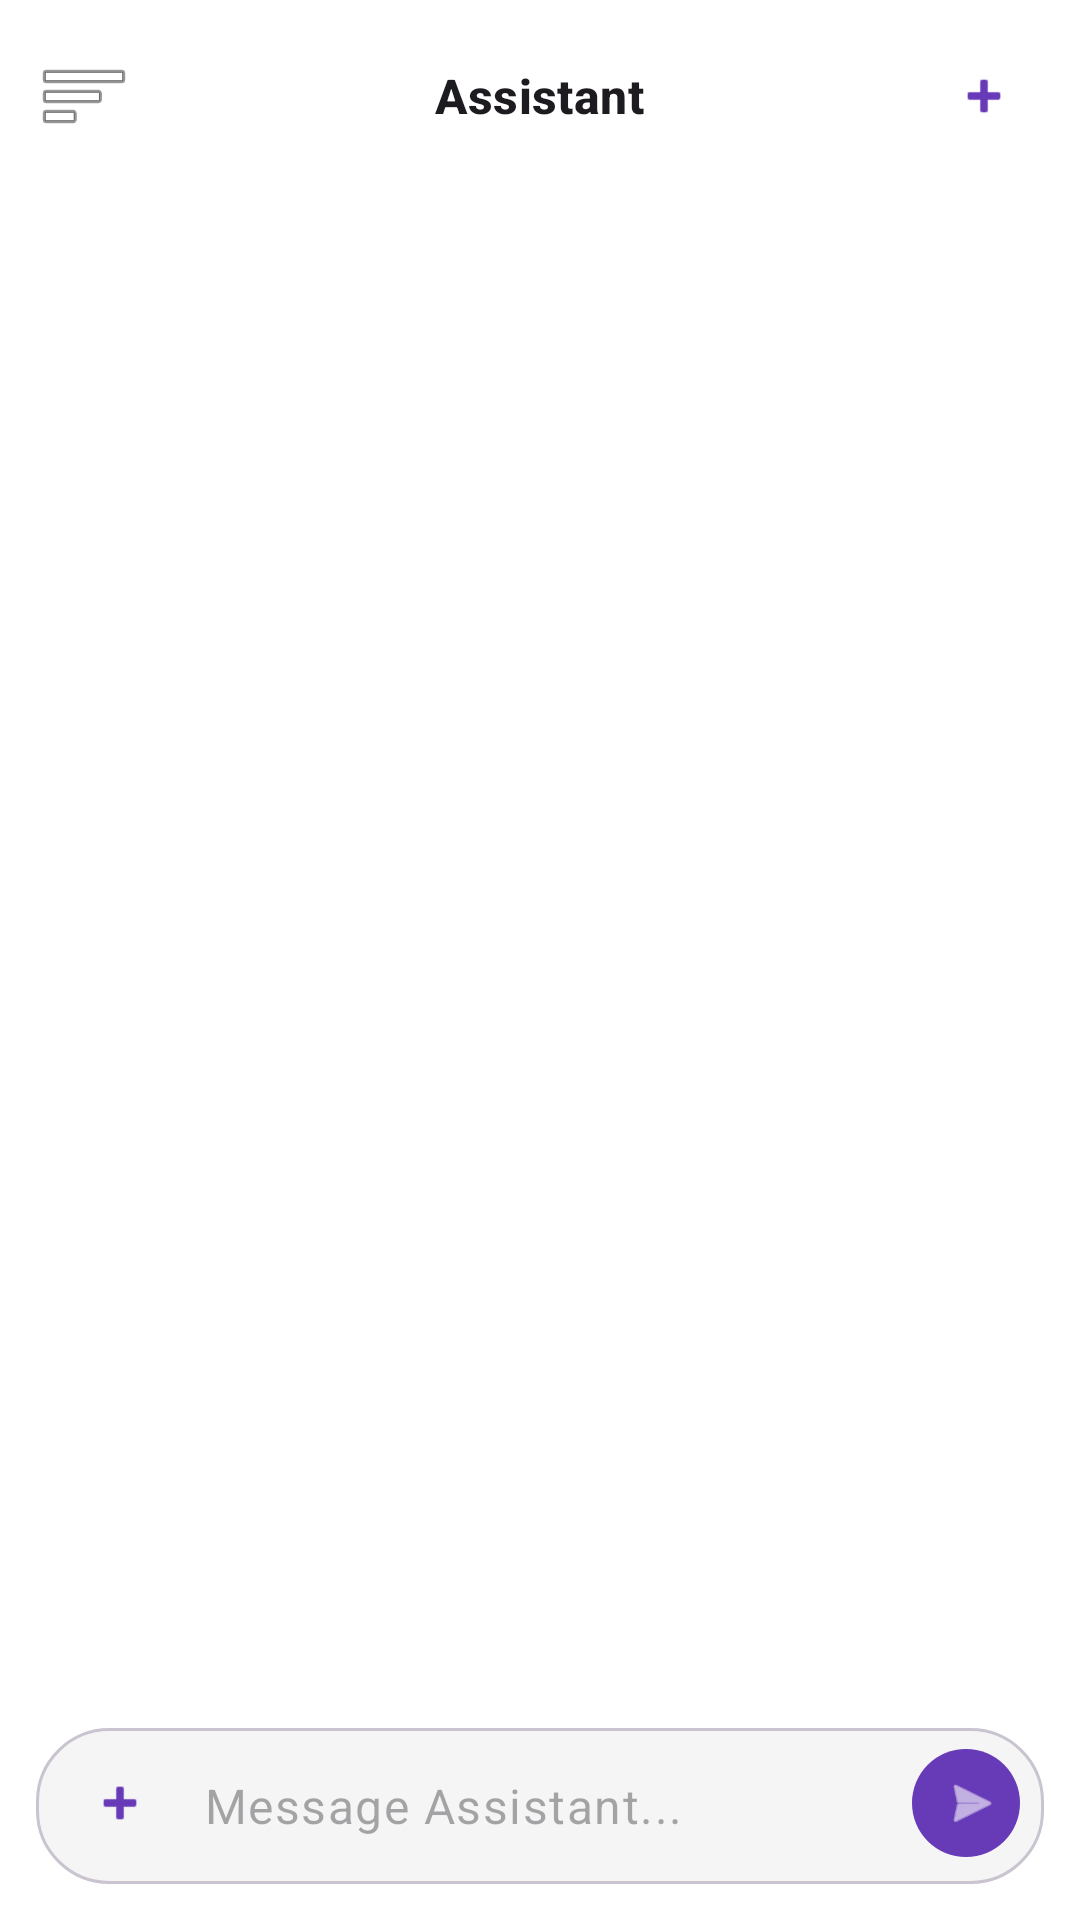

This screen was rendered from an Android layout file. Write that file and the resources it references.
<!-- AndroidManifest.xml: application theme Theme.DrugDiary -->
<!-- res/layout/fragment_assistant.xml -->
<?xml version="1.0" encoding="utf-8"?>
<androidx.drawerlayout.widget.DrawerLayout xmlns:android="http://schemas.android.com/apk/res/android"
    xmlns:app="http://schemas.android.com/apk/res-auto"
    xmlns:tools="http://schemas.android.com/tools"
    android:id="@+id/drawer_layout"
    android:layout_width="match_parent"
    android:layout_height="match_parent"
    tools:context=".ui.assistant.AssistantFragment">

    
    <androidx.constraintlayout.widget.ConstraintLayout
        android:layout_width="match_parent"
        android:layout_height="match_parent"
        android:background="?android:attr/windowBackground">

        
        <com.google.android.material.appbar.MaterialToolbar
            android:id="@+id/toolbar"
            android:layout_width="match_parent"
            android:layout_height="?attr/actionBarSize"
            android:background="?android:attr/windowBackground"
            app:layout_constraintTop_toTopOf="parent"
            app:navigationIcon="@android:drawable/ic_menu_sort_by_size">

            <TextView
                android:id="@+id/text_chat_title"
                android:layout_width="wrap_content"
                android:layout_height="wrap_content"
                android:layout_gravity="center"
                android:text="@string/assistant_title"
                android:textAppearance="@style/TextAppearance.Material3.TitleMedium"
                android:textStyle="bold" />

            <com.google.android.material.button.MaterialButton
                android:id="@+id/button_new_chat"
                style="@style/Widget.Material3.Button.IconButton"
                android:layout_width="48dp"
                android:layout_height="48dp"
                android:layout_gravity="end"
                android:layout_marginEnd="8dp"
                app:icon="@android:drawable/ic_input_add" />

        </com.google.android.material.appbar.MaterialToolbar>

        
        <LinearLayout
            android:id="@+id/layout_empty_state"
            android:layout_width="wrap_content"
            android:layout_height="wrap_content"
            android:gravity="center"
            android:orientation="vertical"
            android:visibility="gone"
            app:layout_constraintBottom_toBottomOf="parent"
            app:layout_constraintEnd_toEndOf="parent"
            app:layout_constraintStart_toStartOf="parent"
            app:layout_constraintTop_toTopOf="parent"
            app:layout_constraintVertical_bias="0.4">

            <ImageView
                android:layout_width="80dp"
                android:layout_height="80dp"
                android:src="@drawable/ic_pill_logo"
                app:tint="?attr/colorOnSurfaceVariant" />

            <TextView
                android:layout_width="wrap_content"
                android:layout_height="wrap_content"
                android:layout_marginTop="24dp"
                android:text="@string/assistant_empty_prompt"
                android:textAppearance="@style/TextAppearance.Material3.HeadlineSmall"
                android:textColor="?attr/colorOnSurfaceVariant" />

        </LinearLayout>

        
        <androidx.recyclerview.widget.RecyclerView
            android:id="@+id/recycler_chat"
            android:layout_width="match_parent"
            android:layout_height="0dp"
            android:clipToPadding="false"
            android:overScrollMode="never"
            android:paddingBottom="16dp"
            app:layout_constraintBottom_toTopOf="@id/layout_composer_container"
            app:layout_constraintTop_toBottomOf="@id/toolbar" />

        
        <LinearLayout
            android:id="@+id/layout_composer_container"
            android:layout_width="match_parent"
            android:layout_height="wrap_content"
            android:orientation="vertical"
            android:paddingHorizontal="12dp"
            android:paddingBottom="12dp"
            app:layout_constraintBottom_toBottomOf="parent">

            
            <LinearLayout
                android:id="@+id/layout_attachment_preview"
                android:layout_width="wrap_content"
                android:layout_height="wrap_content"
                android:layout_marginStart="8dp"
                android:layout_marginBottom="8dp"
                android:background="@drawable/assistant_attachment_chip_bg"
                android:gravity="center_vertical"
                android:paddingStart="12dp"
                android:paddingEnd="4dp"
                android:visibility="gone">

                <TextView
                    android:id="@+id/text_attachment_preview"
                    android:layout_width="wrap_content"
                    android:layout_height="wrap_content"
                    android:ellipsize="end"
                    android:maxWidth="200dp"
                    android:singleLine="true"
                    android:textAppearance="@style/TextAppearance.Material3.BodySmall" />

                <com.google.android.material.button.MaterialButton
                    android:id="@+id/button_remove_attachment"
                    style="@style/Widget.Material3.Button.IconButton"
                    android:layout_width="32dp"
                    android:layout_height="32dp"
                    app:icon="@android:drawable/ic_menu_close_clear_cancel"
                    app:iconSize="16dp" />
            </LinearLayout>

            
            <LinearLayout
                android:layout_width="match_parent"
                android:layout_height="wrap_content"
                android:background="@drawable/assistant_composer_bg"
                android:gravity="bottom"
                android:orientation="horizontal"
                android:paddingHorizontal="4dp"
                android:paddingVertical="4dp">

                <com.google.android.material.button.MaterialButton
                    android:id="@+id/button_add_attachment"
                    style="@style/Widget.Material3.Button.IconButton"
                    android:layout_width="44dp"
                    android:layout_height="44dp"
                    app:icon="@android:drawable/ic_input_add" />

                <EditText
                    android:id="@+id/edit_message"
                    android:layout_width="0dp"
                    android:layout_height="wrap_content"
                    android:layout_weight="1"
                    android:background="@null"
                    android:hint="@string/assistant_message_hint"
                    android:inputType="textMultiLine|textCapSentences"
                    android:maxLines="6"
                    android:minHeight="44dp"
                    android:paddingHorizontal="8dp"
                    android:textAppearance="@style/TextAppearance.Material3.BodyLarge" />

                <com.google.android.material.button.MaterialButton
                    android:id="@+id/button_send"
                    style="@style/Widget.Material3.Button.IconButton.Filled"
                    android:layout_width="44dp"
                    android:layout_height="44dp"
                    app:icon="@android:drawable/ic_menu_send" />

            </LinearLayout>
        </LinearLayout>

    </androidx.constraintlayout.widget.ConstraintLayout>

    
    <com.google.android.material.navigation.NavigationView
        android:id="@+id/navigation_view"
        android:layout_width="300dp"
        android:layout_height="match_parent"
        android:layout_gravity="start"
        android:background="?android:attr/windowBackground">

        <LinearLayout
            android:layout_width="match_parent"
            android:layout_height="match_parent"
            android:orientation="vertical">

            
            <LinearLayout
                android:layout_width="match_parent"
                android:layout_height="wrap_content"
                android:orientation="vertical"
                android:padding="16dp">

                <ImageView
                    android:layout_width="40dp"
                    android:layout_height="40dp"
                    android:src="@drawable/ic_pill_logo" />

                <TextView
                    android:layout_width="wrap_content"
                    android:layout_height="wrap_content"
                    android:layout_marginTop="12dp"
                    android:text="@string/assistant_history_label"
                    android:textAppearance="@style/TextAppearance.Material3.TitleMedium"
                    android:textStyle="bold" />
            </LinearLayout>

            <View
                android:layout_width="match_parent"
                android:layout_height="1dp"
                android:background="?android:attr/dividerVertical"
                android:alpha="0.1" />

            
            <androidx.recyclerview.widget.RecyclerView
                android:id="@+id/recycler_sessions"
                android:layout_width="match_parent"
                android:layout_height="0dp"
                android:layout_weight="1"
                android:clipToPadding="false"
                android:paddingVertical="8dp" />

            <View
                android:layout_width="match_parent"
                android:layout_height="1dp"
                android:background="?android:attr/dividerVertical"
                android:alpha="0.1" />

        </LinearLayout>

    </com.google.android.material.navigation.NavigationView>

</androidx.drawerlayout.widget.DrawerLayout>
<!-- resources referenced by this layout -->
<resources>
  <!-- drawable assistant_attachment_chip_bg (drawable) -->
  <?xml version="1.0" encoding="utf-8"?>
  <shape xmlns:android="http://schemas.android.com/apk/res/android">
      <solid android:color="?attr/colorSurfaceVariant" />
      <stroke
          android:width="1dp"
          android:color="?attr/colorOutline" />
      <corners android:radius="18dp" />
  </shape>
  <!-- drawable assistant_composer_bg (drawable) -->
  <?xml version="1.0" encoding="utf-8"?>
  <shape xmlns:android="http://schemas.android.com/apk/res/android">
      <solid android:color="?attr/colorSurfaceVariant" />
      <corners android:radius="24dp" />
      <stroke android:width="1dp" android:color="?attr/colorOutlineVariant" />
  </shape>
  <string name="assistant_empty_prompt">What can I help with?</string>
  <string name="assistant_history_label">History</string>
  <string name="assistant_message_hint">Message Assistant...</string>
  <string name="assistant_title">Assistant</string>
  <style name="Theme.DrugDiary" parent="Base.Theme.DrugDiary" />
  <color name="brand_purple">#673AB7</color>
  <color name="light_accent_primary">#673AB7</color>
  <color name="white">#FFFFFFFF</color>
  <color name="light_selected">#EDE7F6</color>
  <color name="light_text_primary">#212121</color>
  <color name="light_accent_secondary">#512DA8</color>
  <color name="light_accent_highlight">#B39DDB</color>
  <color name="light_bg_primary">#FFFFFF</color>
  <color name="light_surface">#F5F5F5</color>
  <color name="light_text_secondary">#757575</color>
  <color name="light_border">#E0E0E0</color>
  <style name="ShapeAppearance.DrugDiary.Sharp" parent="ShapeAppearance.Material3.SmallComponent">
          <item name="cornerSize">0dp</item>
      </style>
  <style name="ShapeAppearance.DrugDiary.Medium" parent="ShapeAppearance.Material3.MediumComponent">
          <item name="cornerSize">12dp</item>
      </style>
  <style name="Widget.DrugDiary.Button" parent="Widget.Material3.Button">
          <item name="android:insetTop">0dp</item>
          <item name="android:insetBottom">0dp</item>
          <item name="shapeAppearance">@style/ShapeAppearance.DrugDiary.Sharp</item>
      </style>
  <style name="Widget.DrugDiary.Card" parent="Widget.Material3.CardView.Elevated">
          <item name="cardElevation">0dp</item>
          <item name="strokeWidth">1dp</item>
          <item name="strokeColor">?attr/colorOutline</item>
          <item name="shapeAppearance">@style/ShapeAppearance.DrugDiary.Medium</item>
      </style>
  <style name="Widget.DrugDiary.BottomNavigationView" parent="Widget.Material3.BottomNavigationView">
          <item name="itemActiveIndicatorStyle">@style/Widget.DrugDiary.ActiveIndicator</item>
          <item name="itemIconSize">@dimen/icon_size_nav</item>
          <item name="labelVisibilityMode">unlabeled</item>
          <item name="backgroundTint">?attr/colorSurface</item>
          <item name="itemRippleColor">@null</item>
      </style>
  <style name="Widget.DrugDiary.TextInputLayout" parent="Widget.Material3.TextInputLayout.OutlinedBox">
          <item name="shapeAppearance">@style/ShapeAppearance.DrugDiary.Sharp</item>
          <item name="boxStrokeWidth">1dp</item>
          <item name="boxStrokeWidthFocused">1dp</item>
      </style>
  <style name="Widget.DrugDiary.ActiveIndicator" parent="Widget.Material3.BottomNavigationView.ActiveIndicator">
          <item name="android:color">?attr/colorPrimaryContainer</item>
          <item name="android:width">76dp</item>
          <item name="android:height">56dp</item>
          <item name="shapeAppearance">@style/ShapeAppearance.DrugDiary.Sharp</item>
      </style>
  <dimen name="icon_size_nav">26dp</dimen>
</resources>
